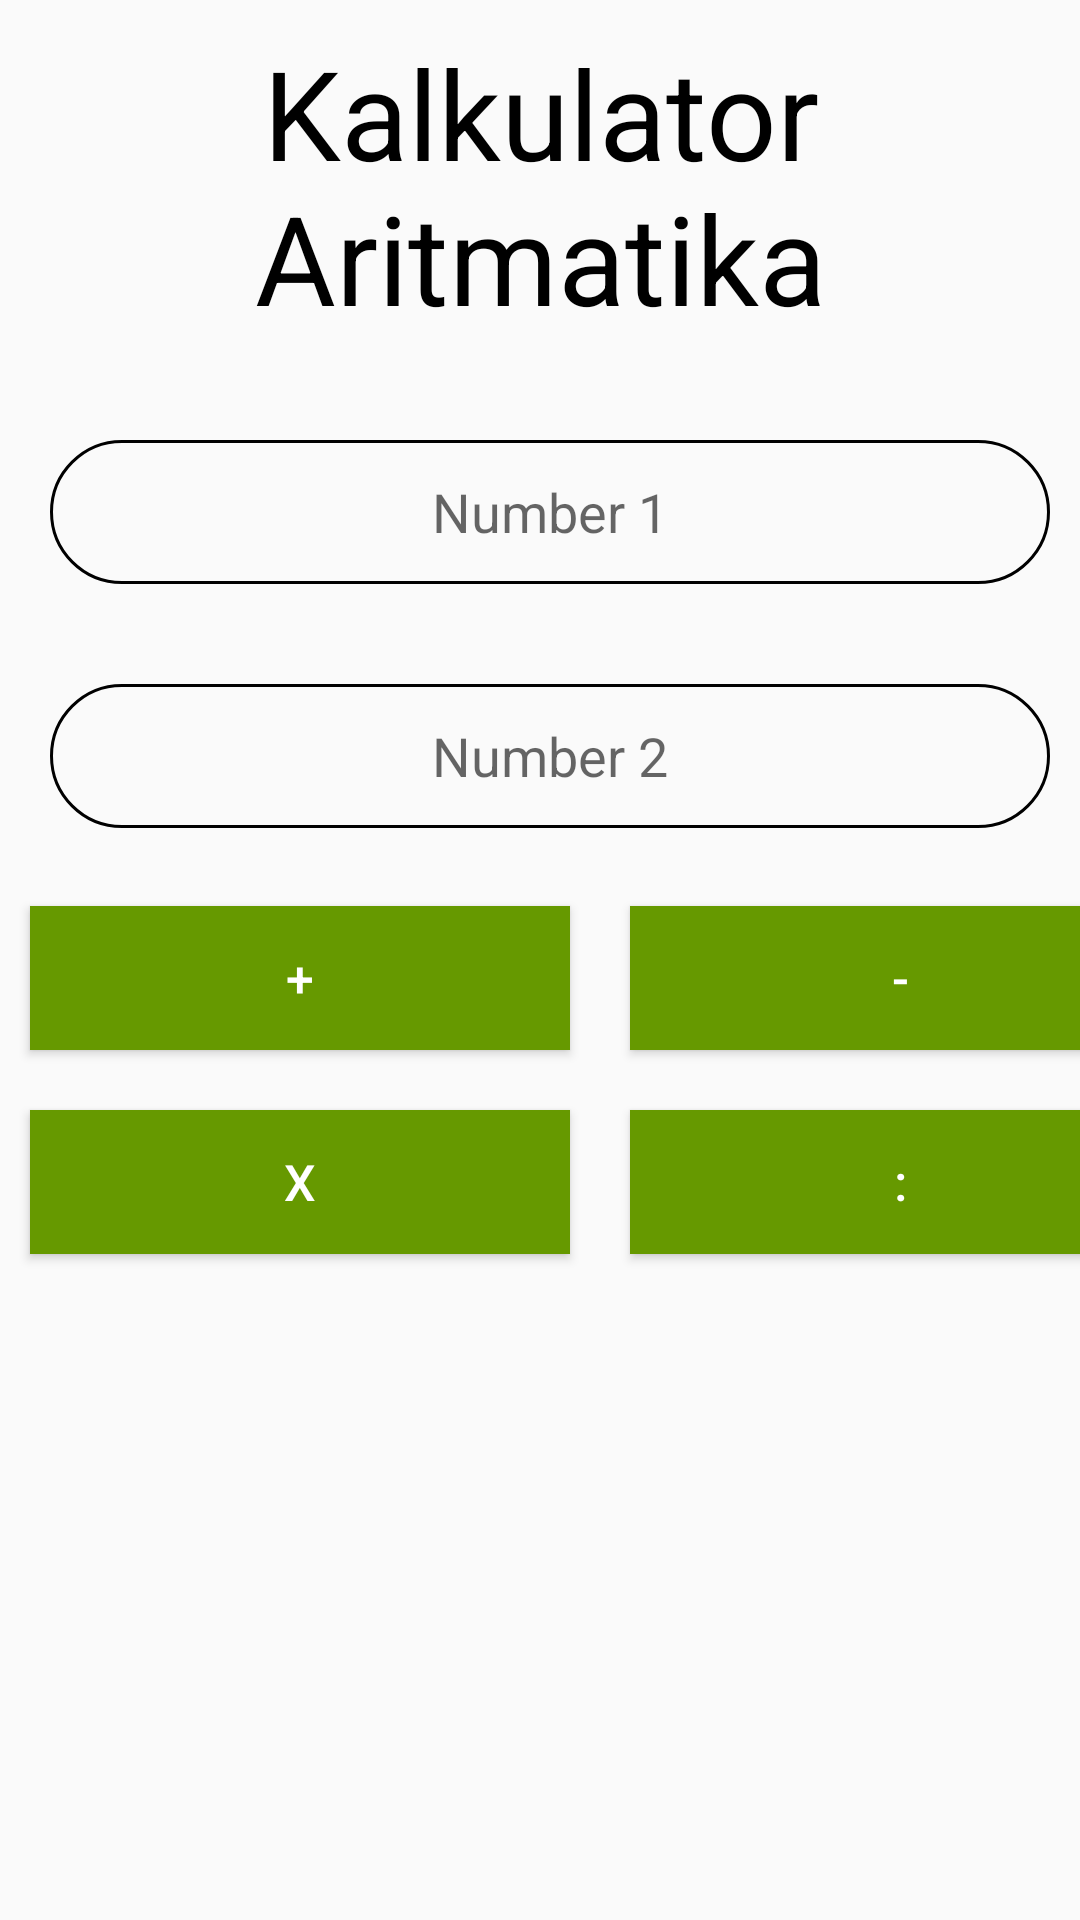

The Android layout XML behind this screen, and the referenced resources:
<!-- AndroidManifest.xml: application theme Theme.Kalkulator10PPLG2 -->
<!-- res/layout/activity_kalkulator.xml -->
<?xml version="1.0" encoding="utf-8"?>
<LinearLayout android:orientation="vertical"
    xmlns:android="http://schemas.android.com/apk/res/android"
    xmlns:tools="http://schemas.android.com/tools"
    android:layout_width="match_parent"
    android:layout_height="match_parent"
    tools:context=".MainActivity">

    <TextView
        android:textSize="20pt"
        android:textColor="@android:color/black"
        android:gravity="center"
        android:layout_width="match_parent"
        android:layout_height="wrap_content"
        android:layout_marginTop="30px"
        android:text="Kalkulator Aritmatika" />

    <EditText
        android:inputType= "number"
        android:id="@+id/txtNumber1"
        android:layout_marginTop="100px"
        android:layout_width="wrap_content"
        android:width="1000px"
        android:layout_height="wrap_content"
        android:layout_marginLeft="50px"
        android:gravity="center"
        android:hint="Number 1"
        android:minHeight="48dp"
        android:background="@drawable/back"

        />

    <EditText
        android:inputType = "number"
        android:id="@+id/txtNumber2"
        android:layout_width="wrap_content"
        android:layout_height="wrap_content"
        android:layout_marginLeft="50px"
        android:layout_marginTop="100px"
        android:layout_marginBottom="48px"
        android:width="1000px"
        android:background="@drawable/back"
        android:gravity="center"
        android:hint="Number 2"
        android:minHeight="48dp" />

    <LinearLayout
        android:layout_width="wrap_content"
        android:layout_height="wrap_content"
        android:orientation="horizontal">

        <Button
            android:id="@+id/plusButton"
            android:layout_width="180dp"
            android:layout_height="wrap_content"
            android:layout_margin="10dp"
            android:background="@android:color/holo_green_dark"
            android:gravity="center"
            android:padding="2px"
            android:text="+"
            android:textColor="@color/white"
            android:textSize="50px" />

        <Button
            android:id="@+id/minusButton"
            android:layout_width="180dp"
            android:layout_height="wrap_content"
            android:layout_margin="10dp"
            android:background="@android:color/holo_green_dark"
            android:gravity="center"
            android:padding="2px"
            android:text="-"
            android:textColor="@color/white"
            android:textSize="50px" />

    </LinearLayout>

    <LinearLayout
        android:layout_width="wrap_content"
        android:layout_height="wrap_content"
        android:orientation="horizontal">

        <Button
            android:id="@+id/timesButton"
            android:layout_width="180dp"
            android:layout_height="wrap_content"
            android:layout_margin="10dp"
            android:background="@android:color/holo_green_dark"
            android:gravity="center"
            android:padding="2px"
            android:text="x"
            android:textColor="@color/white"
            android:textSize="50px" />

        <Button
            android:id="@+id/dividedButton"
            android:layout_width="180dp"
            android:layout_height="wrap_content"
            android:layout_margin="10dp"
            android:background="@android:color/holo_green_dark"
            android:gravity="center"
            android:padding="2px"
            android:text=":"
            android:textColor="@color/white"
            android:textSize="50px" />

    </LinearLayout>

</LinearLayout>
<!-- resources referenced by this layout -->
<resources>
  <!-- drawable back (drawable) -->
  <?xml version="1.0" encoding="utf-8"?>
  <shape xmlns:android="http://schemas.android.com/apk/res/android"
      android:shape="rectangle">
      <stroke
          android:width="1dp"
          android:color="@android:color/black" />
      <corners android:radius="50dp"/>
  
  </shape>
  <style name="Theme.Kalkulator10PPLG2" parent="Theme.AppCompat.Light.NoActionBar">
          
          <item name="colorPrimary">@color/purple_500</item>
          <item name="colorPrimaryVariant">@color/purple_700</item>
          <item name="colorOnPrimary">@color/white</item>
          
          <item name="colorSecondary">@color/teal_200</item>
          <item name="colorSecondaryVariant">@color/teal_700</item>
          <item name="colorOnSecondary">@color/black</item>
          
          <item name="android:statusBarColor">?attr/colorPrimaryVariant</item>
          
      </style>
  <!-- not gathered from this repository: default colours our renderer supplied (Android Studio template values) -->
  <color name="purple_500">#FF6200EE</color>
  <color name="purple_700">#FF3700B3</color>
  <color name="teal_200">#FF03DAC5</color>
  <color name="teal_700">#FF018786</color>
  <color name="black">#FF000000</color>
  <color name="white">#FFFFFFFF</color>
</resources>
